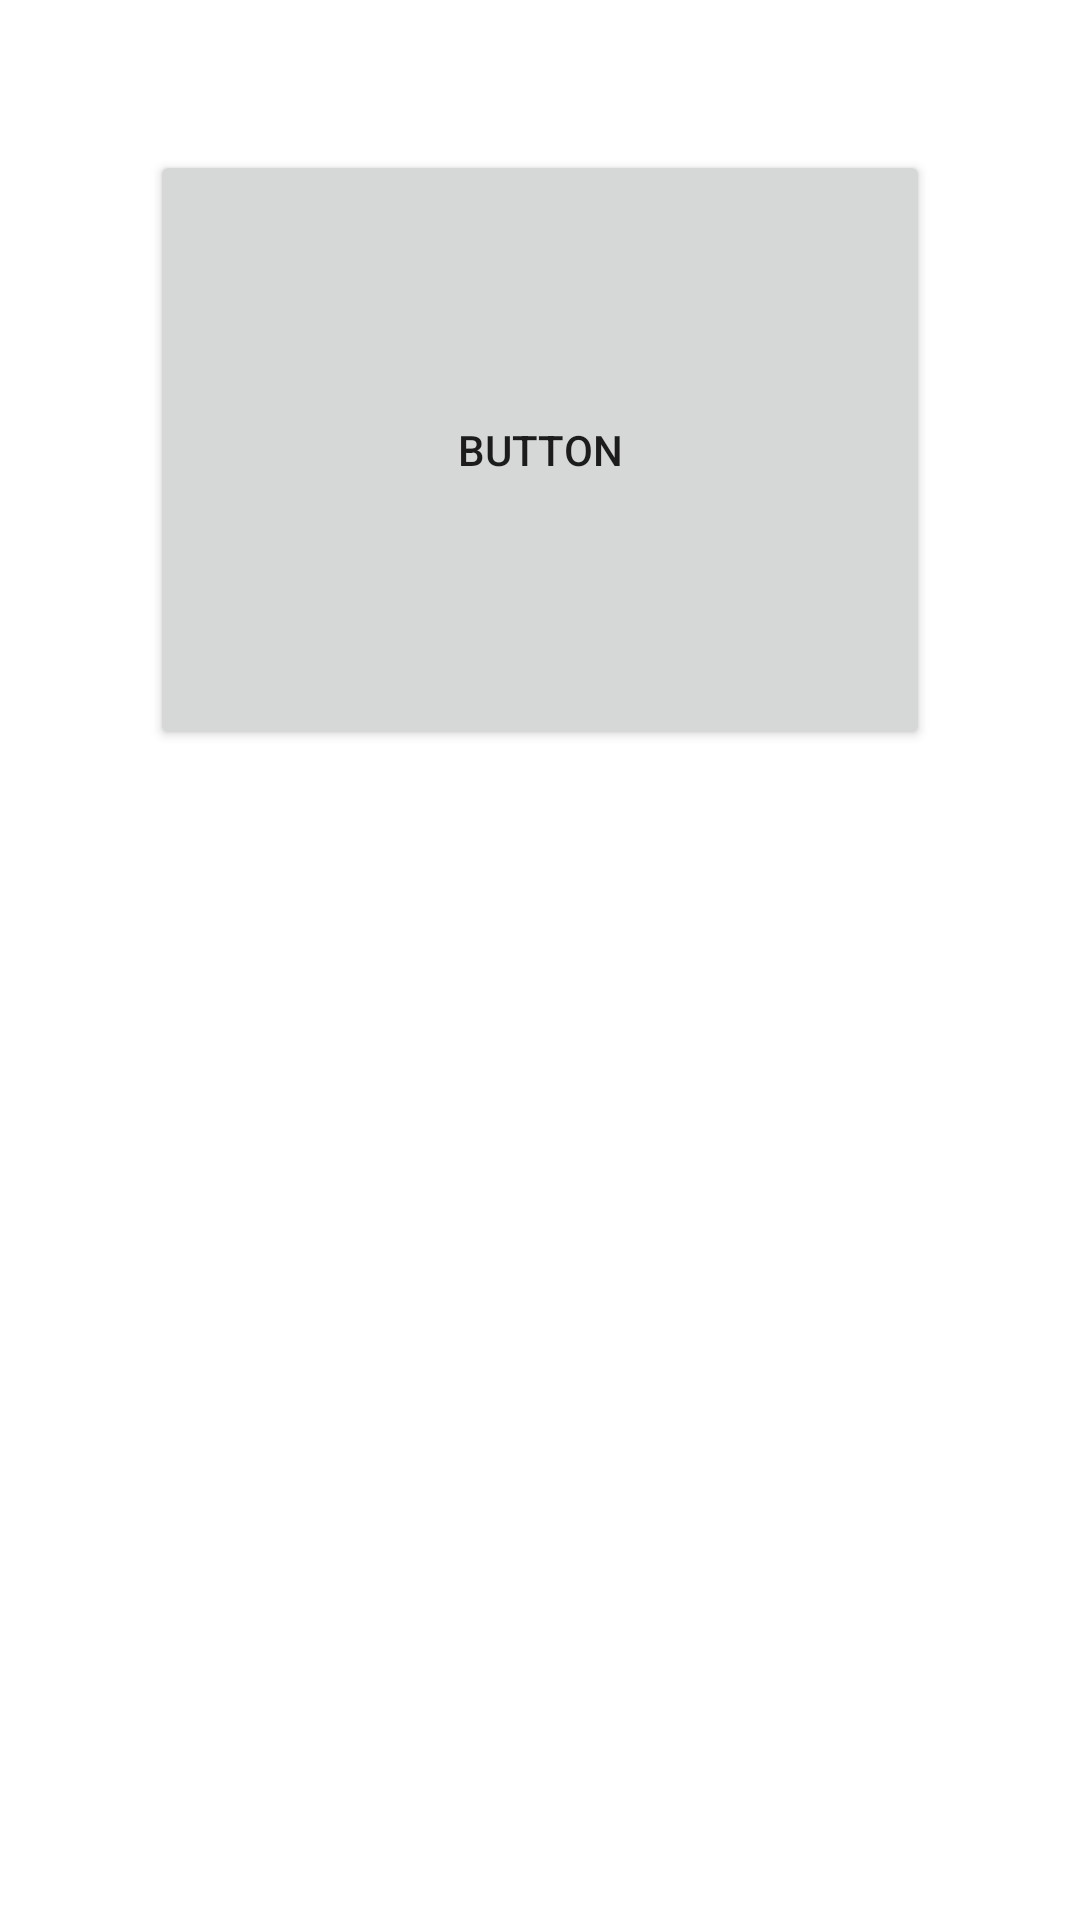

Layout XML and referenced resources for this Android screen:
<!-- AndroidManifest.xml: application theme Theme.AndroidDasarLayout -->
<!-- res/layout/activity_frame.xml -->
<?xml version="1.0" encoding="utf-8"?>
<FrameLayout xmlns:android="http://schemas.android.com/apk/res/android"
    xmlns:app="http://schemas.android.com/apk/res-auto"
    xmlns:tools="http://schemas.android.com/tools"
    android:layout_width="match_parent"
    android:layout_height="match_parent"
    tools:context=".FrameActivity">

    <ImageView
        android:id="@+id/imageView6"
        android:layout_width="match_parent"
        android:layout_height="100dp"
        app:srcCompat="@drawable/ic_launcher_background" />

    <Button
        android:layout_width="match_parent"
        android:layout_height="200dp"
        android:layout_margin="50dp"
        android:text="Button" />
</FrameLayout>
<!-- resources referenced by this layout -->
<resources>
  <style name="Theme.AndroidDasarLayout" parent="Theme.MaterialComponents.DayNight.DarkActionBar">
          
          <item name="colorPrimary">#9C27B0</item>
          <item name="colorPrimaryVariant">@color/design_default_color_error</item>
          <item name="colorOnPrimary">@color/white</item>
          
          <item name="colorSecondary">@color/teal_200</item>
          <item name="colorSecondaryVariant">@color/teal_700</item>
          <item name="colorOnSecondary">@color/black</item>
          
          <item name="android:statusBarColor" tools:targetApi="l">?attr/colorPrimaryVariant</item>
          
      </style>
  <!-- not gathered from this repository: default colours our renderer supplied (Android Studio template values) -->
  <color name="teal_200">#FF03DAC5</color>
  <color name="teal_700">#FF018786</color>
  <color name="black">#FF000000</color>
  <color name="white">#FFFFFFFF</color>
</resources>
